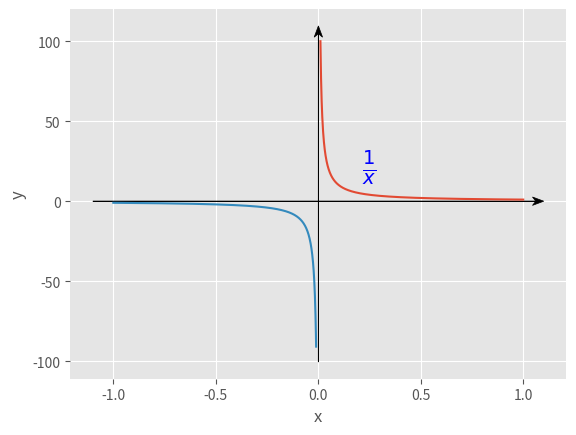

The script that saved this image:
import matplotlib.pyplot as plt
import numpy as  np

plt.style.use("ggplot")
fig = plt.figure()
ax = fig.add_subplot(1,1,1)

# log
# x = np.arange(0.001, 5, 0.001)
# y = x*np.log(x) - (x-1)
# ax.text(x=2, y=2, s=r"$y=x\log(x) - (x-1)$", horizontalalignment='center',fontsize=17,color='b')

# exp
# x = np.arange(-2, 2, 0.001)
# y = np.exp(x)
# ax.text(x=1, y=4, s=r"$y=e^x$", horizontalalignment='center',fontsize=17,color='b')

# affine function
# x = np.arange(-2, 2, 0.001)
# y = 2*x + 1
# ax.text(x=1, y=1, s=r"$y=2x+1$", horizontalalignment='center',fontsize=17,color='b')
#

# inverse
x1 = np.arange(0.01, 1, 0.001)
x2 = np.arange(-1, -0.01, 0.001)
y1 = 1 / x1
y2 = 1 / x2
ax.text(x=0.25, y=15, s=r"$\frac{1}{x}$", horizontalalignment='center',fontsize=20,color='b')

ax.plot(x1,y1)
ax.plot(x2,y2)
ax.set_xlabel("x")
ax.set_ylabel("y")

for side in ['bottom', 'right', 'top', 'left']:
    ax.spines[side].set_visible(False)

# get width and height of axes object to compute
# matching arrowhead length and width
dps = fig.dpi_scale_trans.inverted()
bbox = ax.get_window_extent().transformed(dps)
width, height = bbox.width, bbox.height

xmin, xmax = ax.get_xlim()
ymin, ymax = ax.get_ylim()

# manual arrowhead width and length
hw = 1./40.*(ymax-ymin)
hl = 1./40.*(xmax-xmin)
lw = .5 # axis line width
ohg = 0.3 # arrow overhang

# compute matching arrowhead length and width
yhw = hw/(ymax-ymin)*(xmax-xmin)* height/width
yhl = hl/(xmax-xmin)*(ymax-ymin)* width/height

# draw x and y axis
ax.arrow(xmin, 0, xmax-xmin, 0., fc='k', ec='k', lw = lw,
         head_width=hw, head_length=hl, overhang = ohg,
         length_includes_head= True, clip_on = False)

ax.arrow(0, ymin, 0., ymax-ymin, fc='k', ec='k', lw = lw,
         head_width=yhw, head_length=yhl, overhang = ohg,
         length_includes_head= True, clip_on = False)

plt.show()